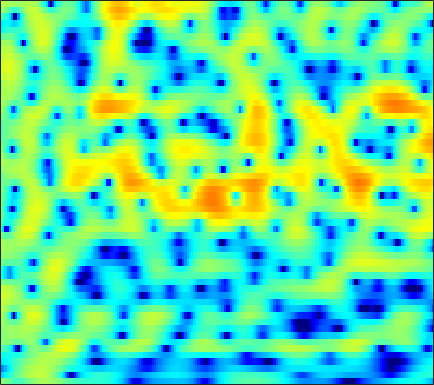

Values plotted in this chart, from the file beside it:
0.76653, 0.32648, -0.28338, -0.90743, -1.3659, -1.9267, -2.3678, -2.5737, -2.6381, -2.4477, -2.046, -1.6489, -1.0583, -0.45875, -0.032109, 0.477, 0.90032, 1.1571, 1.4141, 1.5708, 1.6318, 1.6145, 1.5186, 1.3397
-7.879, -7.082, -5.888, -4.718, -3.904, -2.917, -2.035, -1.432, -0.6943, -0.02341, 0.5873, 1.007, 1.51, 1.942, 2.215, 2.502, 2.692, 2.765, 2.764, 2.643, 2.39, 2.109, 1.601, 0.9237
-11.25, -10.14, -8.476, -6.854, -5.734, -4.389, -3.203, -2.411, -1.472, -0.6527, 0.06073, 0.5317, 1.078, 1.536, 1.822, 2.13, 2.348, 2.452, 2.51, 2.471, 2.33, 2.158, 1.837, 1.411
-6.595, -6.176, -5.592, -4.986, -4.522, -3.897, -3.264, -2.786, -2.154, -1.536, -0.942, -0.5177, 0.008651, 0.4821, 0.8008, 1.172, 1.48, 1.667, 1.859, 1.984, 2.04, 2.037, 1.97, 1.832
-4.885, -4.742, -4.642, -4.628, -4.662, -4.724, -4.719, -4.618, -4.3, -3.764, -3.059, -2.466, -1.668, -0.9206, -0.4164, 0.1658, 0.6401, 0.9295, 1.25, 1.509, 1.728, 1.874, 2.051, 2.201
-2.001, -2.09, -2.526, -3.4, -4.448, -6.644, -10.47, -15.94, -21.69, -11.11, -6.402, -4.208, -2.225, -0.9517, -0.3438, 0.09346, 0.1646, 0.01687, -0.3646, -0.7827, -0.9615, -0.7995, -0.1459, 0.8276
0.04852, 0.2882, 0.3431, 0.1778, -0.04787, -0.4272, -0.8175, -1.049, -1.149, -0.9049, -0.3718, 0.09736, 0.6248, 0.8744, 0.822, 0.3846, -0.5451, -1.622, -3.734, -6.993, -11.57, -12.53, -7.911, -3.95
-0.07662, 0.2824, 0.6084, 0.7874, 0.8553, 0.9185, 1.002, 1.083, 1.175, 1.23, 1.255, 1.263, 1.234, 1.124, 0.9552, 0.5938, 0.08745, -0.3564, -0.9976, -1.609, -2.088, -2.297, -2.355, -2.188
0.4754, 0.6158, 0.7648, 0.8725, 0.9208, 0.963, 1.025, 1.115, 1.3, 1.527, 1.726, 1.824, 1.874, 1.849, 1.786, 1.629, 1.351, 1.057, 0.5573, -0.03221, -0.6919, -1.228, -2.016, -2.876
1.219, 0.8778, 0.2907, -0.363, -0.8325, -1.286, -1.366, -1.116, -0.4304, 0.4632, 1.362, 1.946, 2.542, 2.924, 3.074, 3.101, 2.929, 2.666, 2.132, 1.399, 0.4482, -0.4144, -1.803, -3.494
2.048, 1.244, -0.3821, -2.84, -5.529, -11.96, -25.13, -10.96, -4.724, -1.442, 0.6344, 1.77, 2.9, 3.639, 3.951, 4.091, 3.971, 3.733, 3.214, 2.436, 1.363, 0.3715, -1.234, -3.168
2.47, 2.089, 1.333, 0.3999, -0.2443, -0.8431, -1.086, -0.9901, -0.4561, 0.3479, 1.11, 1.573, 2.059, 2.399, 2.546, 2.591, 2.475, 2.277, 1.849, 1.205, 0.3361, -0.4685, -1.788, -3.441
2.803, 2.699, 2.504, 2.197, 1.918, 1.602, 1.375, 1.208, 0.953, 0.7332, 0.5882, 0.4931, 0.3156, 0.125, 0.03961, 0.01255, 0.01331, -0.01281, -0.09872, -0.2527, -0.5226, -0.8354, -1.408, -2.146
3.246, 3.204, 3.124, 2.972, 2.755, 2.35, 1.892, 1.517, 0.885, 0.03255, -0.9897, -1.836, -3.037, -4.143, -4.666, -4.656, -3.915, -3.133, -2.07, -1.176, -0.5496, -0.2682, -0.09117, -0.1205
2.659, 2.663, 2.541, 2.397, 2.265, 1.936, 1.429, 0.9893, 0.293, -0.736, -2.27, -3.782, -6.518, -11.17, -17.94, -16.35, -9.002, -5.849, -2.975, -1.054, 0.2269, 0.8997, 1.495, 1.77
-0.2196, -0.334, -0.6401, -0.9907, -1.125, -1.11, -1.062, -1.102, -1.214, -1.385, -1.783, -2.242, -2.904, -3.362, -3.476, -3.223, -2.429, -1.589, -0.4045, 0.6704, 1.575, 2.131, 2.646, 2.893
-3.997, -5.11, -7.072, -9.424, -10.25, -8.729, -6.247, -4.776, -3.517, -2.732, -2.218, -2.068, -2.044, -1.924, -1.755, -1.431, -0.8527, -0.2609, 0.6004, 1.463, 2.291, 2.816, 3.338, 3.65
-3.763, -4.887, -6.789, -9.28, -9.972, -8.218, -6.156, -4.809, -3.518, -3.019, -3.03, -3.277, -3.988, -4.987, -5.613, -5.656, -4.527, -3.232, -1.412, 0.2633, 1.681, 2.516, 3.37, 3.948
-0.6345, -0.8981, -1.25, -1.469, -1.665, -1.691, -1.58, -1.614, -1.727, -2.06, -2.915, -3.873, -5.777, -9.018, -12.73, -17.58, -11.37, -7.428, -3.925, -1.454, 0.3101, 1.31, 2.337, 3.052
0.8176, 0.7601, 0.6098, 0.5359, 0.4388, 0.231, 0.07797, -0.08101, -0.4448, -0.8492, -1.413, -1.964, -2.721, -3.442, -3.889, -4.075, -3.701, -3.189, -2.295, -1.339, -0.4959, 0.07008, 0.7286, 1.244
1.439, 1.371, 1.246, 1.085, 1.037, 0.9393, 0.8106, 0.7482, 0.5981, 0.3724, 0.1466, -0.08136, -0.4136, -0.7287, -0.9673, -1.209, -1.393, -1.49, -1.531, -1.532, -1.461, -1.34, -1.131, -0.8536
1.629, 1.343, 1.092, 0.9, 0.8923, 1.051, 1.202, 1.337, 1.555, 1.642, 1.659, 1.624, 1.434, 1.129, 0.8456, 0.3227, -0.3528, -0.9181, -1.8, -2.775, -3.636, -4.115, -4.35, -4.011
0.3357, -0.7742, -1.747, -1.802, -1.419, -0.4439, 0.7027, 1.418, 2.244, 2.904, 3.282, 3.447, 3.47, 3.236, 2.904, 2.179, 1.142, 0.08756, -1.827, -4.468, -8.494, -13.1, -17.03, -10.88
-3.34, -7.174, -17.95, -16.12, -8.643, -4.079, -1.376, 0.2055, 1.687, 2.788, 3.611, 3.983, 4.282, 4.302, 4.088, 3.598, 2.746, 1.86, 0.3986, -1.476, -3.527, -4.91, -5.904, -5.539
-1.611, -3.027, -4.554, -4.875, -4.735, -3.612, -2.424, -1.416, -0.03285, 1.082, 2.119, 2.724, 3.303, 3.654, 3.727, 3.633, 3.244, 2.819, 2.071, 1.16, 0.2145, -0.5363, -1.418, -2.268
-0.5972, -1.772, -3.523, -4.883, -5.771, -6.357, -5.421, -4.397, -2.679, -0.8352, 0.6067, 1.599, 2.612, 3.299, 3.687, 3.885, 3.875, 3.711, 3.261, 2.649, 1.8, 1.083, -0.03928, -1.392
-0.6177, -1.977, -4.66, -8.343, -12.4, -29.78, -15.5, -9.738, -5.392, -2.559, -0.3494, 0.8745, 2.23, 3.218, 3.743, 4.191, 4.387, 4.337, 4.087, 3.562, 2.804, 2.07, 0.7878, -0.7627
-0.3804, -1.6, -3.172, -5.073, -5.979, -7.059, -6.552, -5.942, -4.356, -2.651, -0.9976, 0.171, 1.407, 2.483, 3.027, 3.595, 3.839, 3.87, 3.715, 3.313, 2.73, 2.102, 1.136, -0.08016
-0.3747, -1.449, -2.507, -4.311, -5.279, -6.805, -7.554, -7.244, -6.072, -3.936, -2.076, -0.7237, 0.7121, 1.797, 2.381, 2.902, 3.08, 3.091, 2.855, 2.484, 1.972, 1.536, 0.9926, 0.3833
-0.3929, -0.9979, -2.111, -3.893, -5.856, -9.748, -18.6, -21.12, -9.578, -5.045, -1.867, -0.3974, 1.201, 2.111, 2.598, 2.809, 2.714, 2.425, 1.768, 0.9496, -0.01916, -0.5878, -1.197, -1.28
-1.224, -0.6608, -0.8159, -0.9033, -1.523, -1.956, -2.524, -2.193, -1.517, -0.2039, 0.8776, 1.659, 2.278, 2.638, 2.631, 2.31, 1.632, 0.8029, -0.5917, -2.669, -5.339, -8.133, -12.08, -11.04
-1.599, -0.773, 0.1305, 0.5689, 0.8065, 0.9723, 1.149, 1.341, 1.62, 1.916, 2.123, 2.247, 2.204, 1.968, 1.535, 0.7648, -0.4576, -1.526, -3.387, -5.484, -8.062, -9.861, -11.77, -10.97
0.3715, 0.5267, 1.144, 1.289, 1.591, 1.68, 1.962, 2.016, 2.224, 2.246, 2.267, 2.127, 1.864, 1.319, 0.7412, -0.3185, -1.76, -3.066, -5.287, -7.811, -10.6, -12.14, -12.64, -10.42
1.624, 1.526, 1.303, 1.143, 1.08, 1.077, 1.229, 1.349, 1.629, 1.841, 2.033, 1.984, 1.825, 1.331, 0.8792, -0.1545, -1.402, -2.777, -4.906, -7.876, -11.78, -15.3, -15.6, -10.79
1.282, 0.8214, -0.3728, -1.248, -2.148, -2.481, -2.398, -1.612, -0.6128, 0.5237, 1.246, 1.7, 1.878, 1.821, 1.508, 0.9335, 0.00497, -0.7267, -1.952, -3.069, -4.052, -4.396, -4.403, -3.617
0.2441, -0.7845, -2.558, -5.428, -9.284, -20.09, -12.86, -7.551, -3.127, -0.7171, 0.889, 1.658, 2.237, 2.417, 2.234, 1.803, 1.047, 0.3907, -0.5819, -1.571, -2.223, -2.526, -2.305, -1.733
-0.7192, -1.079, -1.581, -2.592, -3.282, -3.744, -3.363, -2.107, -0.6438, 0.8271, 1.919, 2.419, 2.843, 2.802, 2.62, 1.903, 0.8937, -0.2548, -2.072, -4.447, -7.106, -8.362, -7.492, -5.066
-2.178, -1.402, -0.8842, -0.6375, -0.2858, -0.07917, 0.4529, 0.8443, 1.42, 2.042, 2.464, 2.73, 2.803, 2.621, 2.306, 1.566, 0.3879, -0.742, -2.901, -5.736, -9.555, -12.13, -10.41, -6.813
-2.454, -1.721, -1.119, -0.5004, -0.2557, 0.2008, 0.6635, 0.9005, 1.435, 1.783, 2.143, 2.327, 2.413, 2.366, 2.099, 1.656, 0.9476, 0.255, -0.7868, -1.957, -2.925, -3.432, -3.715, -3.504
-1.556, -1.426, -1.172, -0.9658, -1.067, -0.7778, -0.5211, -0.1774, 0.4884, 1.047, 1.686, 2.024, 2.39, 2.603, 2.568, 2.436, 2.135, 1.732, 1.163, 0.4287, -0.397, -1.001, -1.948, -2.818
-0.2095, -0.6041, -1.123, -2.337, -3.408, -4.559, -4.766, -3.578, -1.939, -0.1385, 1.159, 1.887, 2.62, 3.031, 3.302, 3.39, 3.354, 3.227, 2.878, 2.34, 1.475, 0.5838, -1.01, -3.426
0.9773, 0.6607, -0.6418, -3.17, -5.65, -11.61, -13.62, -8.54, -3.89, -1.416, 0.01453, 0.7874, 1.321, 1.644, 1.891, 2.194, 2.496, 2.775, 2.931, 2.877, 2.555, 2.023, 0.9587, -0.5274
1.643, 1.459, 0.7838, -0.1152, -0.7068, -1.621, -2.034, -1.795, -1.671, -1.562, -1.705, -2.241, -3.249, -4.305, -4.939, -4.292, -2.728, -1.46, 0.005302, 1.01, 1.623, 1.877, 1.886, 1.719
1.597, 1.621, 1.605, 1.543, 1.279, 0.8919, 0.5372, 0.1334, -0.5372, -1.4, -2.715, -4.22, -7.054, -12.04, -18.54, -14.55, -8.055, -5.252, -2.584, -0.8224, 0.354, 0.9921, 1.565, 1.855
0.8407, 1.341, 1.799, 1.964, 1.912, 1.771, 1.411, 0.9426, 0.3028, -0.5641, -1.673, -2.613, -3.877, -4.955, -5.481, -5.333, -4.447, -3.638, -2.419, -1.27, -0.341, 0.2124, 0.8088, 1.193
0.8564, 1.579, 2.132, 2.379, 2.487, 2.385, 2.031, 1.697, 1.07, 0.2646, -0.6419, -1.304, -2.227, -2.995, -3.371, -3.623, -3.488, -3.128, -2.513, -1.774, -1.018, -0.5376, -0.01133, 0.3665
2.175, 2.591, 3.013, 3.261, 3.299, 3.123, 2.774, 2.417, 1.683, 0.7557, -0.343, -1.272, -2.689, -4.191, -5.172, -6.129, -6.236, -5.638, -4.463, -3.221, -2.086, -1.385, -0.7236, -0.3262
3.223, 3.493, 3.815, 3.966, 3.899, 3.696, 3.32, 2.847, 2.054, 1.034, -0.2899, -1.598, -3.752, -6.758, -10.2, -18.62, -19.13, -12.16, -7.405, -4.613, -2.847, -1.914, -1.14, -0.8001
3.013, 3.364, 3.707, 3.836, 3.754, 3.554, 3.163, 2.688, 1.954, 1.087, 0.04148, -0.9499, -2.38, -3.983, -5.234, -6.529, -6.602, -5.741, -4.257, -2.877, -1.868, -1.346, -1.023, -1.094
2.031, 2.645, 3.031, 3.121, 3.093, 2.826, 2.301, 1.798, 1.096, 0.3736, -0.2984, -0.7148, -1.11, -1.365, -1.439, -1.378, -1.141, -0.8971, -0.453, -0.08654, 0.09948, 0.04047, -0.2574, -0.8919
1.624, 2.096, 2.458, 2.504, 2.348, 1.746, 0.8065, -0.02865, -1.377, -2.769, -3.587, -3.402, -2.56, -1.409, -0.555, 0.4637, 1.259, 1.683, 2.091, 2.264, 2.174, 1.895, 1.222, 0.1652
0.956, 1.2, 1.483, 1.459, 1.102, 0.3054, -0.96, -2.328, -5.29, -10.64, -29.52, -14.78, -6.785, -2.78, -0.8366, 1.026, 2.309, 2.993, 3.522, 3.717, 3.58, 3.287, 2.557, 1.439
-1.877, -1.353, -0.9783, -0.8813, -1.009, -1.337, -1.962, -2.645, -3.757, -4.769, -5.088, -4.447, -2.901, -1.07, 0.1552, 1.545, 2.609, 3.201, 3.681, 3.85, 3.714, 3.416, 2.77, 1.831
-6.073, -4.916, -4.048, -3.626, -3.394, -3.364, -3.438, -3.516, -3.289, -2.849, -2.159, -1.555, -0.5672, 0.4551, 1.228, 2.103, 2.783, 3.148, 3.462, 3.542, 3.398, 3.124, 2.595, 1.867
-6.732, -5.875, -5.3, -5.417, -5.879, -6.816, -7.442, -7.159, -5.889, -4.164, -2.464, -1.342, 0.005531, 1.103, 1.791, 2.502, 2.982, 3.19, 3.309, 3.246, 3.026, 2.784, 2.348, 1.81
-2.716, -2.888, -3.549, -4.897, -6.718, -10.79, -21.09, -22.75, -10.45, -5.488, -2.481, -0.8158, 0.752, 1.863, 2.428, 2.94, 3.182, 3.203, 3.007, 2.632, 2.129, 1.735, 1.226, 0.812
0.896, 0.5503, -0.1301, -1.044, -1.917, -3.045, -3.738, -3.58, -2.635, -1.225, 0.1513, 1.005, 1.91, 2.537, 2.809, 2.917, 2.739, 2.417, 1.704, 0.6597, -0.6801, -1.818, -3.144, -3.703
2.189, 2.072, 1.883, 1.629, 1.445, 1.208, 1.05, 1.042, 1.13, 1.329, 1.566, 1.717, 1.883, 1.931, 1.89, 1.646, 1.152, 0.5632, -0.534, -2.198, -4.703, -7.536, -14.42, -26.29
